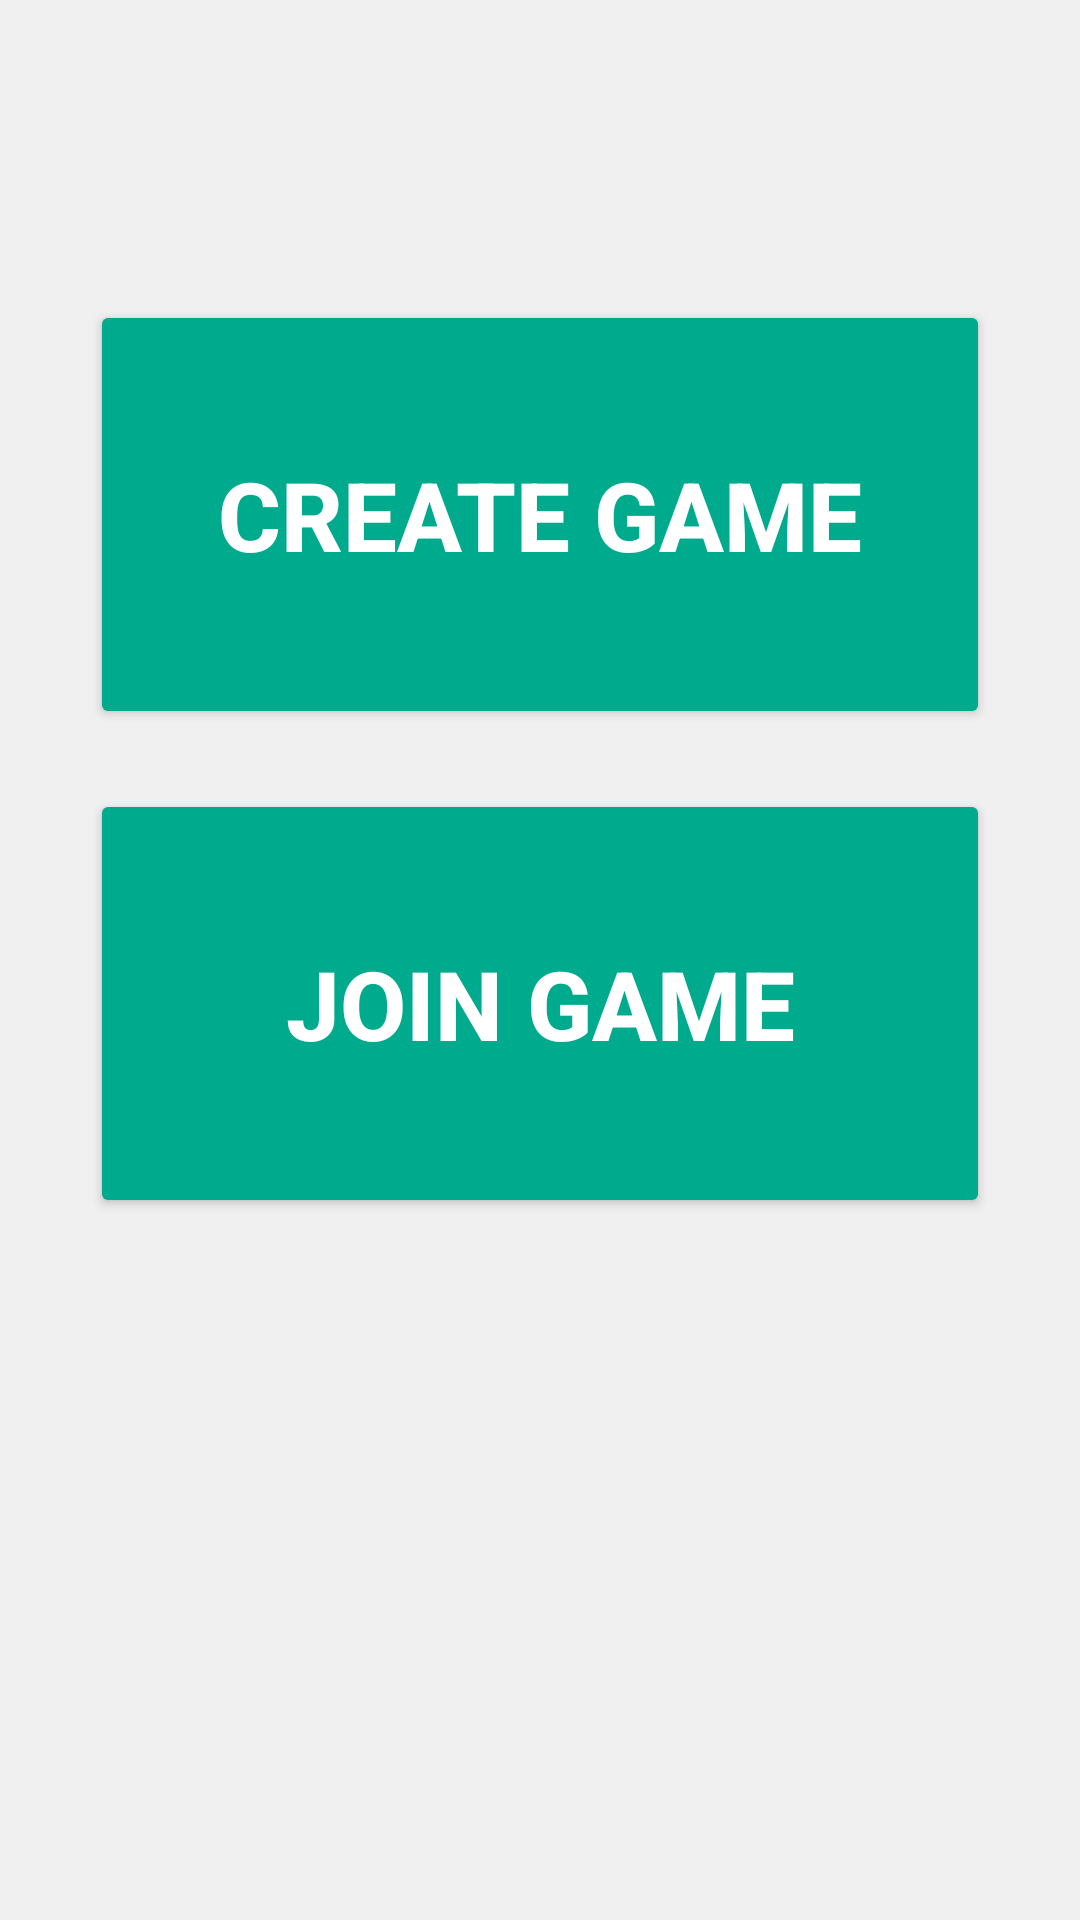

Here is an Android app screen rendered from its layout file. Give the layout XML and the strings, colors and styles it references.
<!-- AndroidManifest.xml: application theme AppTheme -->
<!-- res/layout/create_or_join_layout.xml -->
<LinearLayout xmlns:android="http://schemas.android.com/apk/res/android"
    android:layout_width="match_parent"
    android:layout_height="match_parent"
    android:orientation="vertical">

    <Button
        android:layout_marginTop="100dp"
        android:layout_width="@dimen/buttonWidth"
        android:layout_height="wrap_content"
        android:layout_gravity="center"
        android:paddingTop="@dimen/createOrJoinButtonVerticalPadding"
        android:paddingBottom="@dimen/createOrJoinButtonVerticalPadding"
        android:id="@+id/create_game_button"
        android:text="Create Game"
        android:textSize="32sp"
        android:textStyle="bold"
        android:bottomRightRadius="10dp"
        android:bottomLeftRadius="10dp"
        android:topLeftRadius="10dp"
        android:topRightRadius="10dp"/>

    <Button
        android:layout_marginTop="20dp"
        android:layout_width="@dimen/buttonWidth"
        android:layout_height="wrap_content"
        android:layout_gravity="center"
        android:paddingTop="@dimen/createOrJoinButtonVerticalPadding"
        android:paddingBottom="@dimen/createOrJoinButtonVerticalPadding"
        android:id="@+id/join_game_button"
        android:text="Join Game"
        android:textStyle="bold"
        android:textSize="32sp"
        android:bottomRightRadius="10dp"
        android:bottomLeftRadius="10dp"
        android:topLeftRadius="10dp"
        android:topRightRadius="10dp" />
</LinearLayout>
<!-- resources referenced by this layout -->
<resources>
  <dimen name="buttonWidth">300dp</dimen>
  <dimen name="createOrJoinButtonVerticalPadding">50dp</dimen>
  <style name="AppTheme" parent="Theme.AppCompat.Light.DarkActionBar">
          
          <item name="colorPrimary">@color/colorPrimary</item>
          <item name="colorPrimaryDark">@color/colorPrimaryDark</item>
          <item name="colorAccent">@color/colorAccent</item>
          <item name="android:windowBackground">@color/background</item>
          <item name="android:textViewStyle">@style/MyTextViewStyle</item>
          <item name="colorButtonNormal">@color/colorPrimary</item>
          <item name="colorControlHighlight">@color/colorAccent</item>
          <item name="android:textAppearanceButton">@style/TextAppearance.AppCompat.Button.Custom</item>
      </style>
  <color name="colorPrimary">#00AA8D</color>
  <color name="colorPrimaryDark">#008975</color>
  <color name="colorAccent">#00BF9A</color>
  <color name="background">#F0F0F0</color>
  <style name="MyTextViewStyle" parent="android:Widget.TextView">
          <item name="android:textColor">@color/textColor</item>
      </style>
  <style name="TextAppearance.AppCompat.Button.Custom">
          <item name="android:textColor">@android:color/white</item>
      </style>
  <color name="textColor">#455358</color>
</resources>
